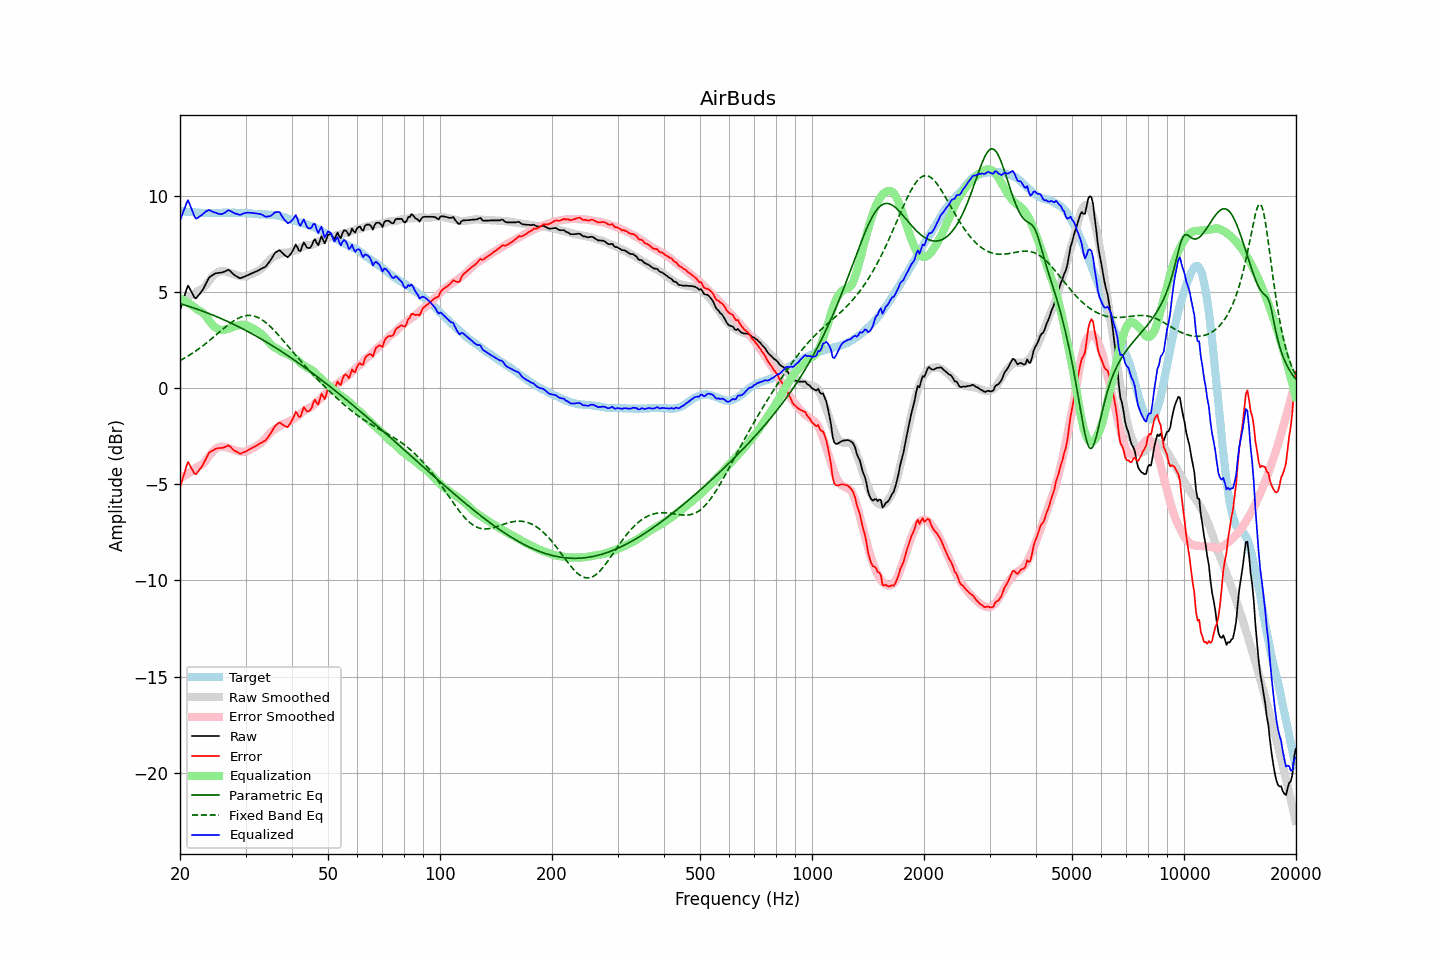

Source data for this figure (header and first rows):
frequency, raw, error, smoothed, error_smoothed, equalization, parametric_eq, fixed_band_eq, equalized_raw, equalized_smoothed, target
20.00, 4.05, -5.18, 4.56, -4.67, 4.67, 4.40, 1.45, 8.72, 9.23, 9.22
20.20, 4.32, -4.90, 4.58, -4.63, 4.63, 4.38, 1.49, 8.95, 9.22, 9.21
20.40, 4.59, -4.61, 4.62, -4.59, 4.59, 4.35, 1.54, 9.18, 9.21, 9.20
20.61, 4.84, -4.36, 4.65, -4.55, 4.55, 4.33, 1.58, 9.39, 9.20, 9.20
20.81, 5.13, -4.05, 4.69, -4.50, 4.50, 4.30, 1.63, 9.63, 9.19, 9.18
21.02, 5.35, -3.84, 4.73, -4.45, 4.45, 4.28, 1.68, 9.79, 9.18, 9.18
21.23, 5.20, -3.98, 4.78, -4.40, 4.40, 4.25, 1.73, 9.59, 9.17, 9.17
21.44, 5.03, -4.15, 4.83, -4.34, 4.34, 4.22, 1.78, 9.37, 9.17, 9.18
21.66, 4.89, -4.28, 4.88, -4.28, 4.28, 4.19, 1.84, 9.17, 9.16, 9.17
21.87, 4.73, -4.44, 4.94, -4.22, 4.22, 4.17, 1.89, 8.94, 9.15, 9.16
22.09, 4.68, -4.48, 5.00, -4.15, 4.15, 4.14, 1.95, 8.83, 9.15, 9.15
22.31, 4.79, -4.36, 5.06, -4.08, 4.08, 4.11, 2.01, 8.87, 9.14, 9.15
22.54, 4.88, -4.26, 5.09, -4.05, 4.05, 4.08, 2.07, 8.93, 9.14, 9.14
22.76, 5.00, -4.14, 5.13, -4.00, 4.00, 4.05, 2.13, 9.00, 9.14, 9.13
22.99, 5.11, -4.02, 5.19, -3.94, 3.94, 4.02, 2.20, 9.05, 9.13, 9.12
23.22, 5.26, -3.86, 5.26, -3.87, 3.87, 3.99, 2.26, 9.13, 9.13, 9.11
23.45, 5.43, -3.70, 5.35, -3.77, 3.77, 3.96, 2.33, 9.20, 9.12, 9.12
23.69, 5.58, -3.53, 5.47, -3.65, 3.65, 3.92, 2.39, 9.23, 9.12, 9.11
23.92, 5.75, -3.37, 5.59, -3.53, 3.53, 3.89, 2.46, 9.28, 9.12, 9.11
24.16, 5.83, -3.30, 5.70, -3.42, 3.42, 3.86, 2.53, 9.25, 9.12, 9.12
24.40, 5.88, -3.26, 5.80, -3.32, 3.32, 3.82, 2.60, 9.20, 9.12, 9.13
24.65, 5.93, -3.21, 5.89, -3.24, 3.24, 3.79, 2.67, 9.16, 9.12, 9.13
24.89, 5.98, -3.16, 5.96, -3.17, 3.17, 3.76, 2.74, 9.14, 9.12, 9.13
25.14, 6.00, -3.13, 6.02, -3.11, 3.11, 3.72, 2.81, 9.11, 9.13, 9.12
25.39, 6.01, -3.12, 6.06, -3.07, 3.07, 3.68, 2.89, 9.08, 9.13, 9.12
25.65, 6.02, -3.11, 6.09, -3.05, 3.05, 3.65, 2.96, 9.06, 9.13, 9.12
25.91, 6.03, -3.11, 6.10, -3.04, 3.04, 3.61, 3.03, 9.06, 9.13, 9.13
26.16, 6.06, -3.09, 6.10, -3.04, 3.04, 3.58, 3.10, 9.10, 9.13, 9.14
26.43, 6.09, -3.06, 6.08, -3.05, 3.05, 3.54, 3.17, 9.14, 9.14, 9.14
26.69, 6.13, -3.02, 6.06, -3.08, 3.08, 3.50, 3.24, 9.20, 9.14, 9.14
26.96, 6.17, -2.97, 6.04, -3.10, 3.10, 3.46, 3.30, 9.27, 9.13, 9.13
27.23, 6.12, -3.02, 6.01, -3.13, 3.13, 3.42, 3.37, 9.24, 9.13, 9.13
27.50, 6.04, -3.10, 5.98, -3.16, 3.16, 3.38, 3.43, 9.20, 9.14, 9.13
27.77, 5.96, -3.19, 5.95, -3.19, 3.19, 3.34, 3.48, 9.15, 9.14, 9.14
28.05, 5.89, -3.26, 5.92, -3.22, 3.22, 3.30, 3.54, 9.11, 9.14, 9.14
28.33, 5.84, -3.29, 5.89, -3.25, 3.25, 3.26, 3.59, 9.08, 9.14, 9.12
28.62, 5.79, -3.34, 5.86, -3.27, 3.27, 3.22, 3.63, 9.06, 9.13, 9.12
28.90, 5.74, -3.40, 5.84, -3.29, 3.29, 3.18, 3.67, 9.02, 9.13, 9.13
29.19, 5.74, -3.40, 5.83, -3.30, 3.30, 3.14, 3.71, 9.04, 9.13, 9.13
29.48, 5.78, -3.35, 5.82, -3.31, 3.31, 3.09, 3.74, 9.08, 9.13, 9.12
29.78, 5.81, -3.32, 5.82, -3.30, 3.30, 3.05, 3.76, 9.11, 9.12, 9.12
30.08, 5.85, -3.29, 5.83, -3.29, 3.29, 3.01, 3.78, 9.13, 9.12, 9.13
30.38, 5.89, -3.24, 5.86, -3.26, 3.26, 2.96, 3.79, 9.14, 9.11, 9.12
30.68, 5.92, -3.19, 5.89, -3.22, 3.22, 2.92, 3.79, 9.13, 9.11, 9.10
30.99, 5.96, -3.15, 5.92, -3.18, 3.18, 2.87, 3.79, 9.13, 9.10, 9.10
31.30, 6.00, -3.10, 5.96, -3.13, 3.13, 2.83, 3.78, 9.13, 9.09, 9.09
31.61, 6.03, -3.06, 6.00, -3.09, 3.09, 2.78, 3.76, 9.11, 9.09, 9.08
31.93, 6.07, -3.01, 6.04, -3.04, 3.04, 2.73, 3.73, 9.10, 9.08, 9.07
32.24, 6.11, -2.97, 6.08, -2.99, 2.99, 2.69, 3.70, 9.09, 9.07, 9.07
32.57, 6.15, -2.91, 6.13, -2.93, 2.93, 2.64, 3.66, 9.08, 9.07, 9.05
32.89, 6.20, -2.86, 6.19, -2.87, 2.87, 2.59, 3.62, 9.07, 9.06, 9.05
33.22, 6.24, -2.82, 6.26, -2.80, 2.80, 2.54, 3.57, 9.04, 9.05, 9.05
33.55, 6.28, -2.77, 6.33, -2.71, 2.71, 2.49, 3.51, 8.99, 9.05, 9.04
33.89, 6.32, -2.74, 6.42, -2.62, 2.62, 2.44, 3.44, 8.94, 9.04, 9.05
34.23, 6.41, -2.63, 6.52, -2.52, 2.52, 2.39, 3.38, 8.93, 9.04, 9.03
34.57, 6.52, -2.52, 6.61, -2.43, 2.43, 2.34, 3.30, 8.94, 9.03, 9.03
34.92, 6.62, -2.40, 6.70, -2.33, 2.33, 2.29, 3.23, 8.96, 9.03, 9.02
35.27, 6.75, -2.28, 6.77, -2.25, 2.25, 2.24, 3.14, 9.00, 9.02, 9.03
35.62, 6.90, -2.12, 6.83, -2.18, 2.18, 2.19, 3.06, 9.07, 9.01, 9.01
35.97, 7.04, -1.98, 6.88, -2.12, 2.12, 2.13, 2.97, 9.16, 9.00, 9.01
... 635 more rows
